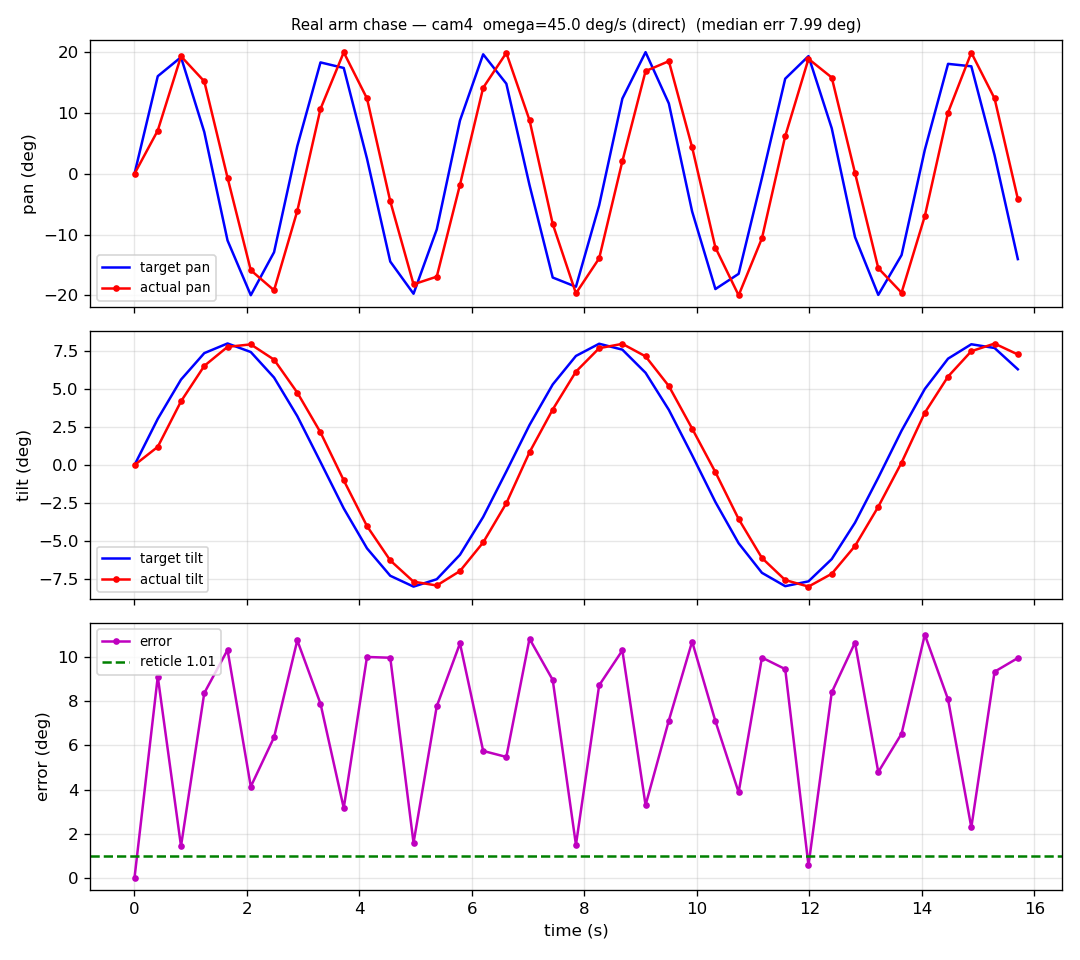

The file beside this chart, header and first rows:
t_s, tgt_pan, tgt_tilt, act_pan, act_tilt, err_pan, err_tilt, err_deg
0.000, 0.000, 0.000, 0.000, 0.000, 0.000, 0.000, 0.000
0.414, 16.04, 3.041, 7.114, 1.200, 8.928, 1.841, 9.116
0.827, 19.17, 5.623, 19.32, 4.193, -0.152, 1.430, 1.438
1.240, 6.867, 7.363, 15.2, 6.523, -8.329, 0.840, 8.371
1.654, -10.96, 7.999, -0.645, 7.777, -10.32, 0.222, 10.32
2.067, -19.96, 7.436, -15.86, 7.938, -4.103, -0.502, 4.134
2.481, -12.9, 5.757, -19.16, 6.935, 6.257, -1.178, 6.367
2.894, 4.534, 3.218, -6.111, 4.767, 10.64, -1.549, 10.76
3.307, 18.31, 0.201, 10.66, 2.150, 7.647, -1.949, 7.891
3.720, 17.39, -2.852, 19.96, -1.004, -2.568, -1.848, 3.164
4.133, 2.486, -5.477, 12.38, -4.014, -9.897, -1.463, 10
4.547, -14.43, -7.282, -4.516, -6.272, -9.918, -1.010, 9.969
4.961, -19.73, -7.995, -18.17, -7.670, -1.553, -0.325, 1.586
5.374, -9.157, -7.509, -16.92, -7.921, 7.760, 0.412, 7.771
5.786, 8.755, -5.901, -1.810, -6.971, 10.56, 1.070, 10.62
6.199, 19.64, -3.415, 14.14, -5.090, 5.501, 1.675, 5.750
6.611, 14.81, -0.422, 19.87, -2.509, -5.064, 2.087, 5.477
7.023, -1.863, 2.635, 8.817, 0.842, -10.68, 1.793, 10.83
7.435, -17.06, 5.302, -8.244, 3.655, -8.814, 1.647, 8.967
7.848, -18.57, 7.178, -19.66, 6.146, 1.084, 1.032, 1.497
8.261, -5.189, 7.981, -13.91, 7.688, 8.717, 0.293, 8.722
8.674, 12.35, 7.592, 2.061, 7.974, 10.29, -0.382, 10.3
9.086, 19.99, 6.069, 16.88, 7.150, 3.113, -1.081, 3.296
9.500, 11.56, 3.632, 18.51, 5.197, -6.954, -1.565, 7.128
9.914, -6.200, 0.648, 4.355, 2.401, -10.55, -1.753, 10.7
10.33, -18.95, -2.431, -12.13, -0.466, -6.821, -1.965, 7.099
10.74, -16.45, -5.143, -19.98, -3.549, 3.531, -1.594, 3.874
11.15, -0.679, -7.088, -10.61, -6.111, 9.930, -0.977, 9.978
11.57, 15.63, -7.966, 6.182, -7.563, 9.446, -0.403, 9.455
11.98, 19.34, -7.648, 18.89, -7.993, 0.454, 0.345, 0.570
12.4, 7.477, -6.183, 15.82, -7.151, -8.347, 0.968, 8.403
12.81, -10.4, -3.791, 0.143, -5.323, -10.54, 1.532, 10.66
13.22, -19.91, -0.828, -15.52, -2.742, -4.395, 1.914, 4.794
13.64, -13.37, 2.260, -19.55, 0.161, 6.181, 2.099, 6.527
14.05, 3.927, 5.005, -6.971, 3.440, 10.9, 1.565, 11.01
14.46, 18.07, 7.000, 10.07, 5.824, 7.999, 1.176, 8.085
14.88, 17.67, 7.947, 19.91, 7.490, -2.241, 0.457, 2.287
15.29, 3.051, 7.701, 12.38, 7.992, -9.332, -0.291, 9.336
15.7, -14.03, 6.301, -4.122, 7.275, -9.909, -0.974, 9.956
